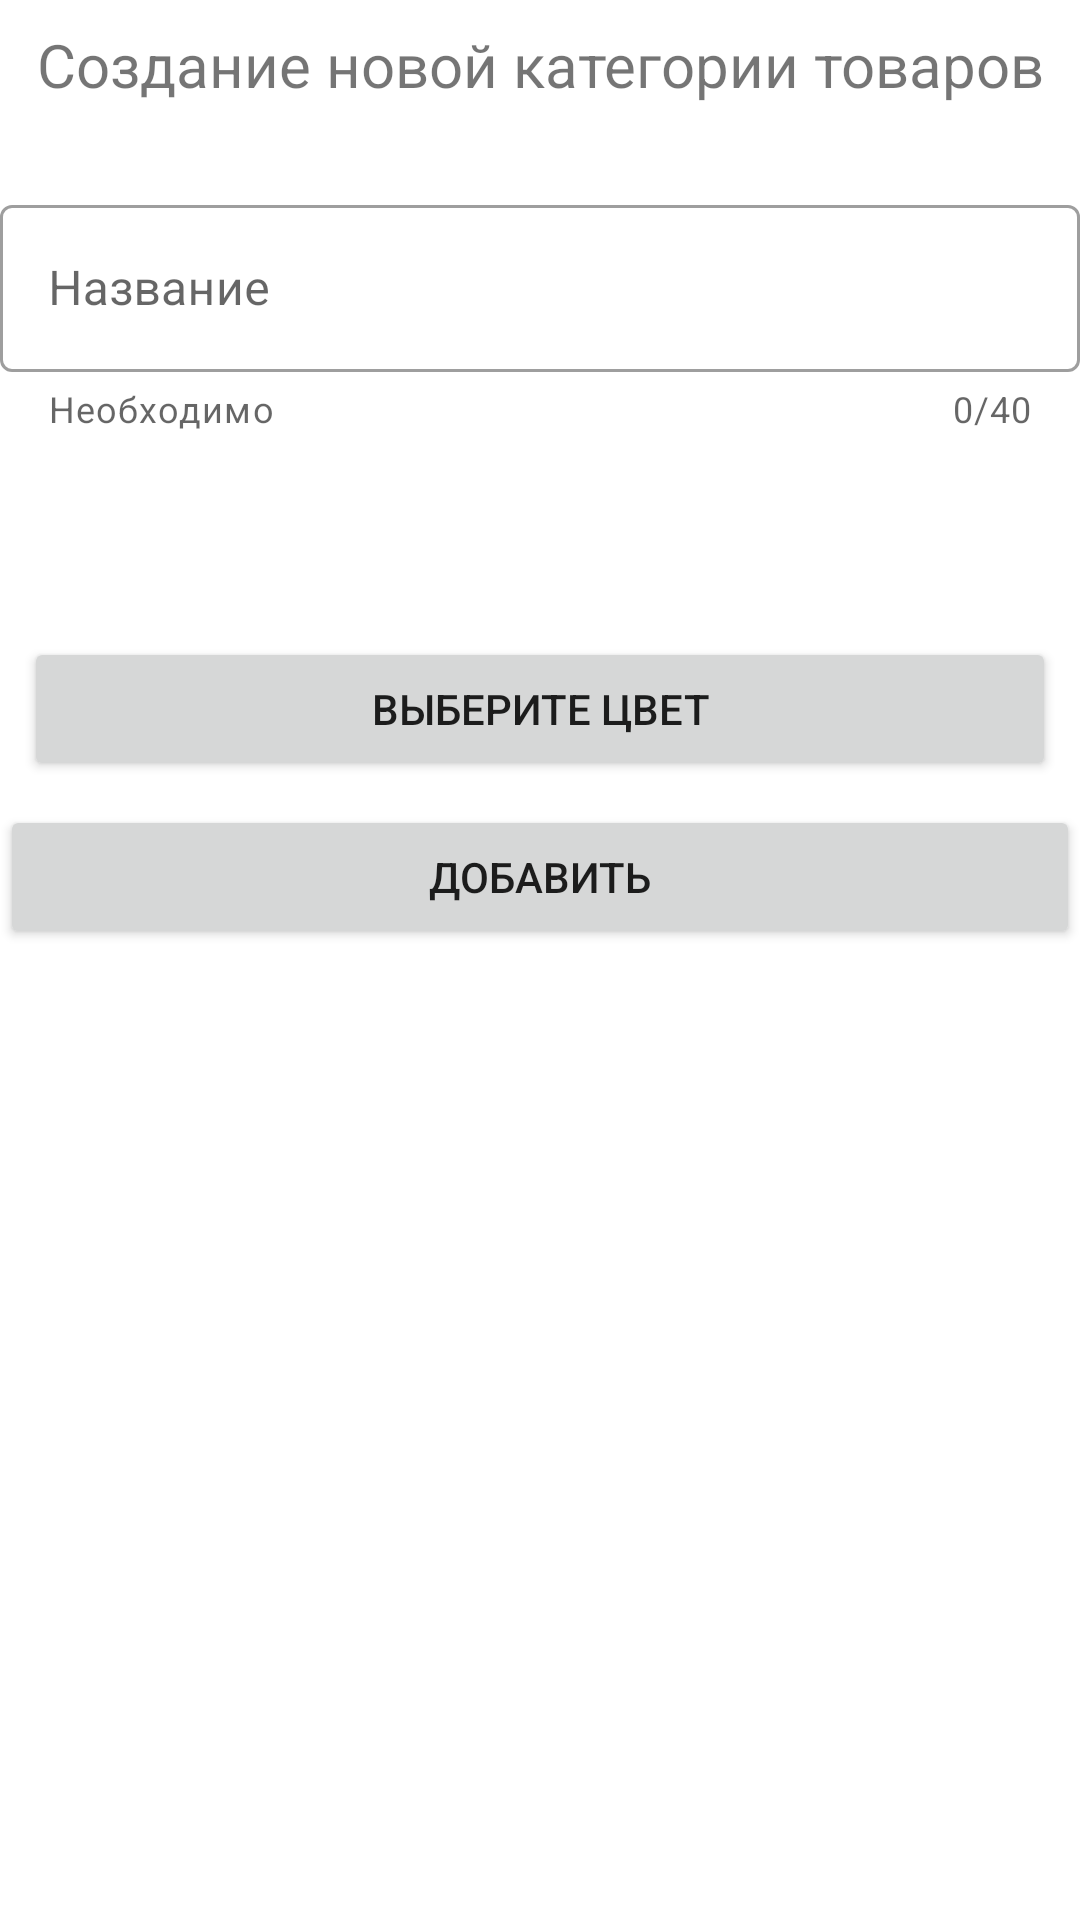

Write the Android layout XML for this screen, with the resource values it uses.
<!-- AndroidManifest.xml: application theme Theme.TestQRScanner -->
<!-- res/layout/activtiy_dialog_categories.xml -->
<?xml version="1.0" encoding="utf-8"?>
<LinearLayout xmlns:android="http://schemas.android.com/apk/res/android"
    xmlns:app="http://schemas.android.com/apk/res-auto"
    xmlns:tools="http://schemas.android.com/tools"
    android:layout_width="match_parent"
    android:layout_height="wrap_content"
    android:layout_margin="16dp"
    android:orientation="vertical">


    <TextView
        android:id="@+id/textView3"
        android:layout_width="match_parent"
        android:layout_height="wrap_content"
        android:layout_margin="8dp"
        android:text="Создание новой категории товаров"
        android:textAlignment="center"
        android:textSize="20sp" />

    <com.google.android.material.textfield.TextInputLayout
        style="@style/Widget.MaterialComponents.TextInputLayout.OutlinedBox"
        android:layout_width="match_parent"
        android:layout_height="wrap_content"
        android:layout_marginTop="20dp"
        android:layout_marginBottom="20dp"
        android:minHeight="48dp"
        app:helperText="Необходимо"
        app:counterEnabled="true"
        app:counterMaxLength="40"
        app:endIconMode="clear_text">
        <com.google.android.material.textfield.TextInputEditText
            android:id="@+id/editText_NameCategory"
            android:layout_width="match_parent"
            android:layout_height="wrap_content"
            android:hint="Название"
            android:maxLength="40"/>
    </com.google.android.material.textfield.TextInputLayout>

    <ImageView
        android:id="@+id/img_colorPresenter"
        android:layout_width="match_parent"
        android:layout_height="40dp" />

    <Button
        android:id="@+id/btn_chooseColorCategory"
        android:layout_width="match_parent"
        android:layout_height="wrap_content"
        android:layout_margin="8dp"
        android:text="Выберите цвет" />

    <Button
        android:id="@+id/btn_addNewCategory"
        android:layout_width="match_parent"
        android:layout_height="wrap_content"
        android:text="Добавить" />

</LinearLayout>
<!-- resources referenced by this layout -->
<resources>
  <style name="Theme.TestQRScanner" parent="Theme.MaterialComponents.DayNight.NoActionBar">
          
          <item name="colorPrimary">@color/purple_500</item>
          <item name="colorPrimaryVariant">@color/purple_700</item>
          <item name="colorOnPrimary">@color/white</item>
          
          <item name="colorSecondary">@color/teal_200</item>
          <item name="colorSecondaryVariant">@color/teal_700</item>
          <item name="colorOnSecondary">@color/black</item>
          
          <item name="android:statusBarColor">?attr/colorPrimaryVariant</item>
          
      </style>
  <!-- not gathered from this repository: default colours our renderer supplied (Android Studio template values) -->
  <color name="purple_500">#FF6200EE</color>
  <color name="purple_700">#FF3700B3</color>
  <color name="teal_200">#FF03DAC5</color>
  <color name="teal_700">#FF018786</color>
  <color name="black">#FF000000</color>
  <color name="white">#FFFFFFFF</color>
</resources>
